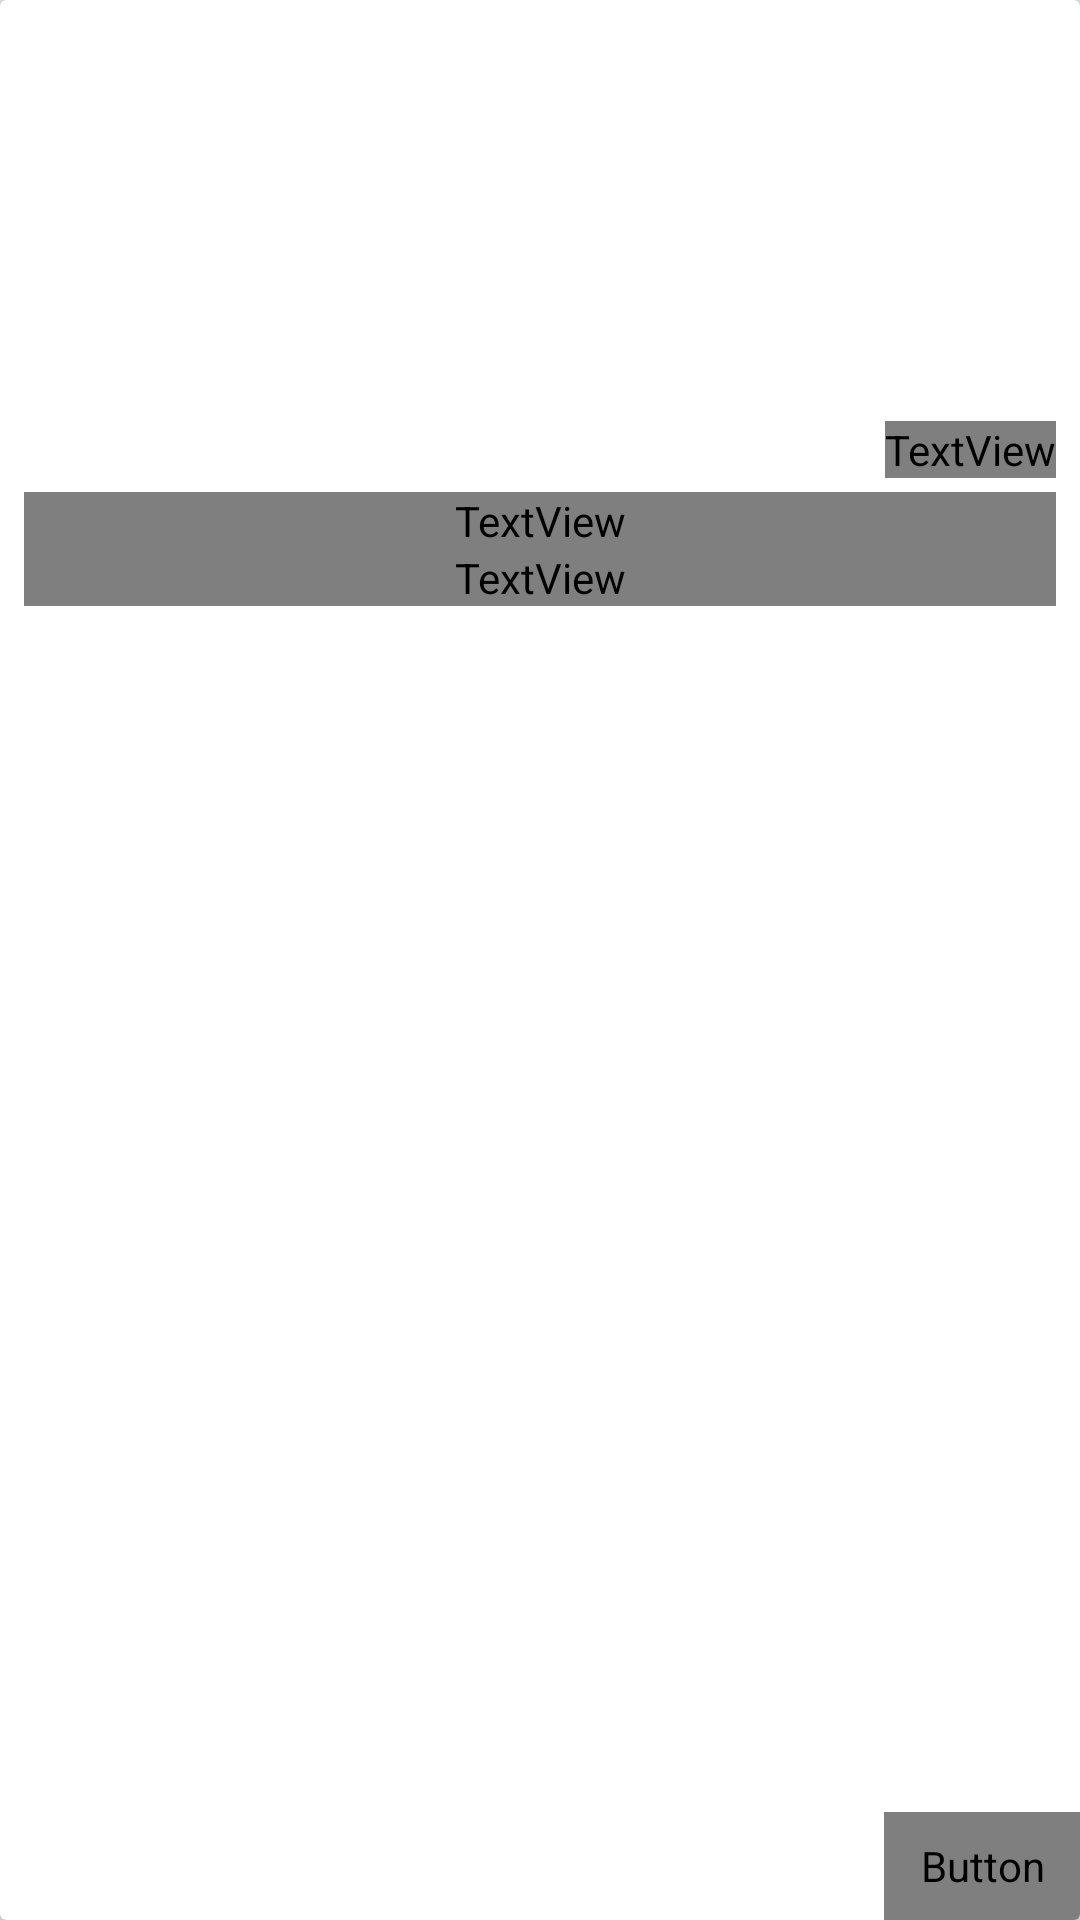

Android layout source for this screen:
<!-- AndroidManifest.xml: application theme AppTheme -->
<!-- res/layout/native_ad_static_list_mopub_media.xml -->
<?xml version="1.0" encoding="utf-8"?>
<androidx.cardview.widget.CardView xmlns:android="http://schemas.android.com/apk/res/android"
    xmlns:tools="http://schemas.android.com/tools"
    android:id="@+id/viewRoot"
    style="@style/CardView.Style"
    android:layout_width="match_parent"
    android:layout_height="wrap_content"
    tools:ignore="HardcodedText,UselessParent,UseCompoundDrawables">

    <LinearLayout
        android:id="@+id/native_outer_view"
        android:layout_width="match_parent"
        android:layout_height="wrap_content"
        android:orientation="vertical">

        <ImageView
            android:id="@+id/native_main_image"
            android:layout_width="match_parent"
            android:layout_height="@dimen/mp_native_main_image_height_media"
            android:background="@null"
            android:contentDescription="@null"
            android:scaleType="centerCrop"
            tools:background="@android:color/darker_gray" />

        <RelativeLayout
            android:id="@+id/nativeIconContainer"
            android:layout_width="match_parent"
            android:layout_height="wrap_content"
            android:layout_marginEnd="@dimen/mp_native_icon_container_side_margin_media"
            android:layout_marginLeft="@dimen/mp_native_icon_container_side_margin_media"
            android:layout_marginRight="@dimen/mp_native_icon_container_side_margin_media"
            android:layout_marginStart="@dimen/mp_native_icon_container_side_margin_media"
            android:layout_marginTop="@dimen/mp_native_icon_container_margin_top_media"
            android:gravity="center_vertical"
            android:orientation="horizontal">

            <ImageView
                android:id="@+id/native_icon_image"
                android:layout_width="@dimen/mp_native_icon_image_width_height_media"
                android:layout_height="@dimen/mp_native_icon_image_width_height_media"
                android:layout_alignParentLeft="true"
                android:layout_alignParentStart="true"
                android:layout_centerVertical="true"
                android:background="@null"
                android:contentDescription="@null"
                tools:background="@android:color/holo_blue_dark" />

            <Space
                android:layout_width="wrap_content"
                android:layout_height="wrap_content"
                android:layout_toEndOf="@+id/native_icon_image"
                android:layout_toLeftOf="@+id/ad_label"
                android:layout_toRightOf="@+id/native_icon_image"
                android:layout_toStartOf="@+id/ad_label" />

            <TextView
                android:id="@+id/ad_label"
                android:layout_width="wrap_content"
                android:layout_height="wrap_content"
                android:layout_alignParentEnd="true"
                android:layout_alignParentRight="true"
                android:layout_centerVertical="true"
                android:fontFamily="@font/roboto_regular"
                android:gravity="center_vertical"
                android:maxLines="1"
                android:text="Sponsored"
                android:textAllCaps="false"
                android:textColor="?appTextColorSecondary"
                android:textSize="@dimen/mp_ad_label_text_size_media"
                tools:text="Ad" />
        </RelativeLayout>

        <LinearLayout
            android:id="@+id/titleContainer"
            android:layout_width="match_parent"
            android:layout_height="wrap_content"
            android:layout_marginEnd="@dimen/mp_title_container_side_margin_media"
            android:layout_marginLeft="@dimen/mp_title_container_side_margin_media"
            android:layout_marginRight="@dimen/mp_title_container_side_margin_media"
            android:layout_marginStart="@dimen/mp_title_container_side_margin_media"
            android:orientation="vertical">

            <TextView
                android:id="@+id/native_title"
                android:layout_width="match_parent"
                android:layout_height="wrap_content"
                android:ellipsize="end"
                android:fontFamily="@font/lato_bold"
                android:maxLines="@integer/mp_native_title_max_lines_media"
                android:textColor="?appTextColorPrimary"
                android:textSize="@dimen/mp_native_title_text_size_media"
                tools:text="native title" />

            <TextView
                android:id="@+id/native_text"
                android:layout_width="match_parent"
                android:layout_height="wrap_content"
                android:ellipsize="end"
                android:fontFamily="@font/roboto_regular"
                android:maxLines="@integer/mp_native_text_max_lines_media"
                android:textColor="?appTextColorSecondary"
                android:textSize="@dimen/mp_native_text_size_media"
                tools:text="native description" />
        </LinearLayout>

        <RelativeLayout
            android:layout_width="match_parent"
            android:layout_height="match_parent">

            <RelativeLayout
                android:layout_width="match_parent"
                android:layout_height="wrap_content"
                android:layout_alignParentBottom="true"
                android:gravity="center_vertical"
                android:orientation="horizontal">

                <ImageView
                    android:id="@+id/native_privacy_information_icon_image"
                    android:layout_width="@dimen/mp_native_privacy_icon_width_height_media"
                    android:layout_height="@dimen/mp_native_privacy_icon_width_height_media"
                    android:layout_alignParentLeft="true"
                    android:layout_alignParentStart="true"
                    android:layout_centerVertical="true"
                    android:layout_marginLeft="@dimen/mp_native_privacy_icon_margin_start_media"
                    android:layout_marginStart="@dimen/mp_native_privacy_icon_margin_start_media"
                    android:background="@null"
                    android:contentDescription="@null"
                    android:padding="@dimen/mp_native_privacy_icon_padding_media"
                    tools:background="@android:color/holo_blue_bright" />

                <Space
                    android:layout_width="wrap_content"
                    android:layout_height="wrap_content"
                    android:layout_toEndOf="@+id/native_privacy_information_icon_image"
                    android:layout_toLeftOf="@+id/native_cta"
                    android:layout_toRightOf="@+id/native_privacy_information_icon_image"
                    android:layout_toStartOf="@+id/native_cta" />

                <Button
                    android:id="@+id/native_cta"
                    android:layout_width="wrap_content"
                    android:layout_height="@dimen/mp_native_cta_height_media"
                    android:layout_alignParentEnd="true"
                    android:layout_alignParentRight="true"
                    android:layout_centerVertical="true"
                    android:background="?android:attr/selectableItemBackground"
                    android:fontFamily="@font/lato_bold"
                    android:gravity="center"
                    android:paddingEnd="@dimen/mp_native_cta_side_padding_media"
                    android:paddingLeft="@dimen/mp_native_cta_side_padding_media"
                    android:paddingRight="@dimen/mp_native_cta_side_padding_media"
                    android:paddingStart="@dimen/mp_native_cta_side_padding_media"
                    android:textAllCaps="false"
                    android:textColor="?attr/colorControlActivated"
                    android:textSize="@dimen/mp_native_cta_text_size_media"
                    tools:text="Learn More" />
            </RelativeLayout>
        </RelativeLayout>
    </LinearLayout>
</androidx.cardview.widget.CardView>
<!-- resources referenced by this layout -->
<resources>
  <dimen name="mp_ad_label_text_size_media">12sp</dimen>
  <dimen name="mp_native_cta_height_media">36dp</dimen>
  <dimen name="mp_native_cta_side_padding_media">12dp</dimen>
  <dimen name="mp_native_cta_text_size_media">14sp</dimen>
  <dimen name="mp_native_icon_container_margin_top_media">8dp</dimen>
  <dimen name="mp_native_icon_container_side_margin_media">8dp</dimen>
  <dimen name="mp_native_icon_image_width_height_media">28dp</dimen>
  <dimen name="mp_native_main_image_height_media">128dp</dimen>
  <dimen name="mp_native_privacy_icon_margin_start_media">2dp</dimen>
  <dimen name="mp_native_privacy_icon_padding_media">8dp</dimen>
  <dimen name="mp_native_privacy_icon_width_height_media">36dp</dimen>
  <dimen name="mp_native_text_size_media">12sp</dimen>
  <dimen name="mp_native_title_text_size_media">14sp</dimen>
  <dimen name="mp_title_container_side_margin_media">8dp</dimen>
  <integer name="mp_native_text_max_lines_media">3</integer>
  <integer name="mp_native_title_max_lines_media">3</integer>
  <style name="CardView.Style" parent="CardView">
          <item name="cardBackgroundColor">?appCardBackground</item>
          <item name="cardCornerRadius">@dimen/card_default_radius</item>
          <item name="cardElevation">@dimen/card_default_elevation</item>
          <item name="cardPreventCornerOverlap">@bool/card_prevent_corner_overlap</item>
          <item name="cardUseCompatPadding">@bool/card_use_compat_padding</item>
          <item name="contentPadding">0dp</item>
      </style>
  <style name="AppTheme" parent="@style/Theme_Light" />
  <dimen name="card_default_radius">2dp</dimen>
  <dimen name="card_default_elevation">2dp</dimen>
  <style name="CustomAnimation" parent="android:style/Animation.Activity">
          <item name="android:activityOpenEnterAnimation">@anim/slide_in_bottom</item>
          <item name="android:activityOpenExitAnimation">@anim/stay</item>
          
          
      </style>
  <color name="window_background_light">#e6ebea</color>
  <color name="grey_500">#9E9E9E</color>
  <color name="app_primary_dark_material_light">@android:color/black</color>
  <color name="app_primary_material_light">@color/grey_100</color>
  <color name="app_accent_material_light">@color/app_signature_accent</color>
  <color name="app_ripple_material_light">#1F000000</color>
  <color name="drawer_item_icon_color_light">@color/grey_600</color>
  <color name="drawer_divider_color_light">#E5E5E5</color>
  <color name="card_light_background">@android:color/white</color>
  <color name="grey_100">#F5F5F5</color>
  <color name="app_text_primary">@color/grey_900</color>
  <color name="app_text_secondary">@color/grey_700</color>
  <style name="CustomProgressBar" parent="@style/AppTheme">
          <item name="colorControlActivated">@color/app_ripple_material_light</item>
      </style>
  <color name="grey_900">#212121</color>
  <color name="grey_700">#616161</color>
  <color name="app_signature_accent">#D94336</color>
  <color name="grey_600">#757575</color>
</resources>
